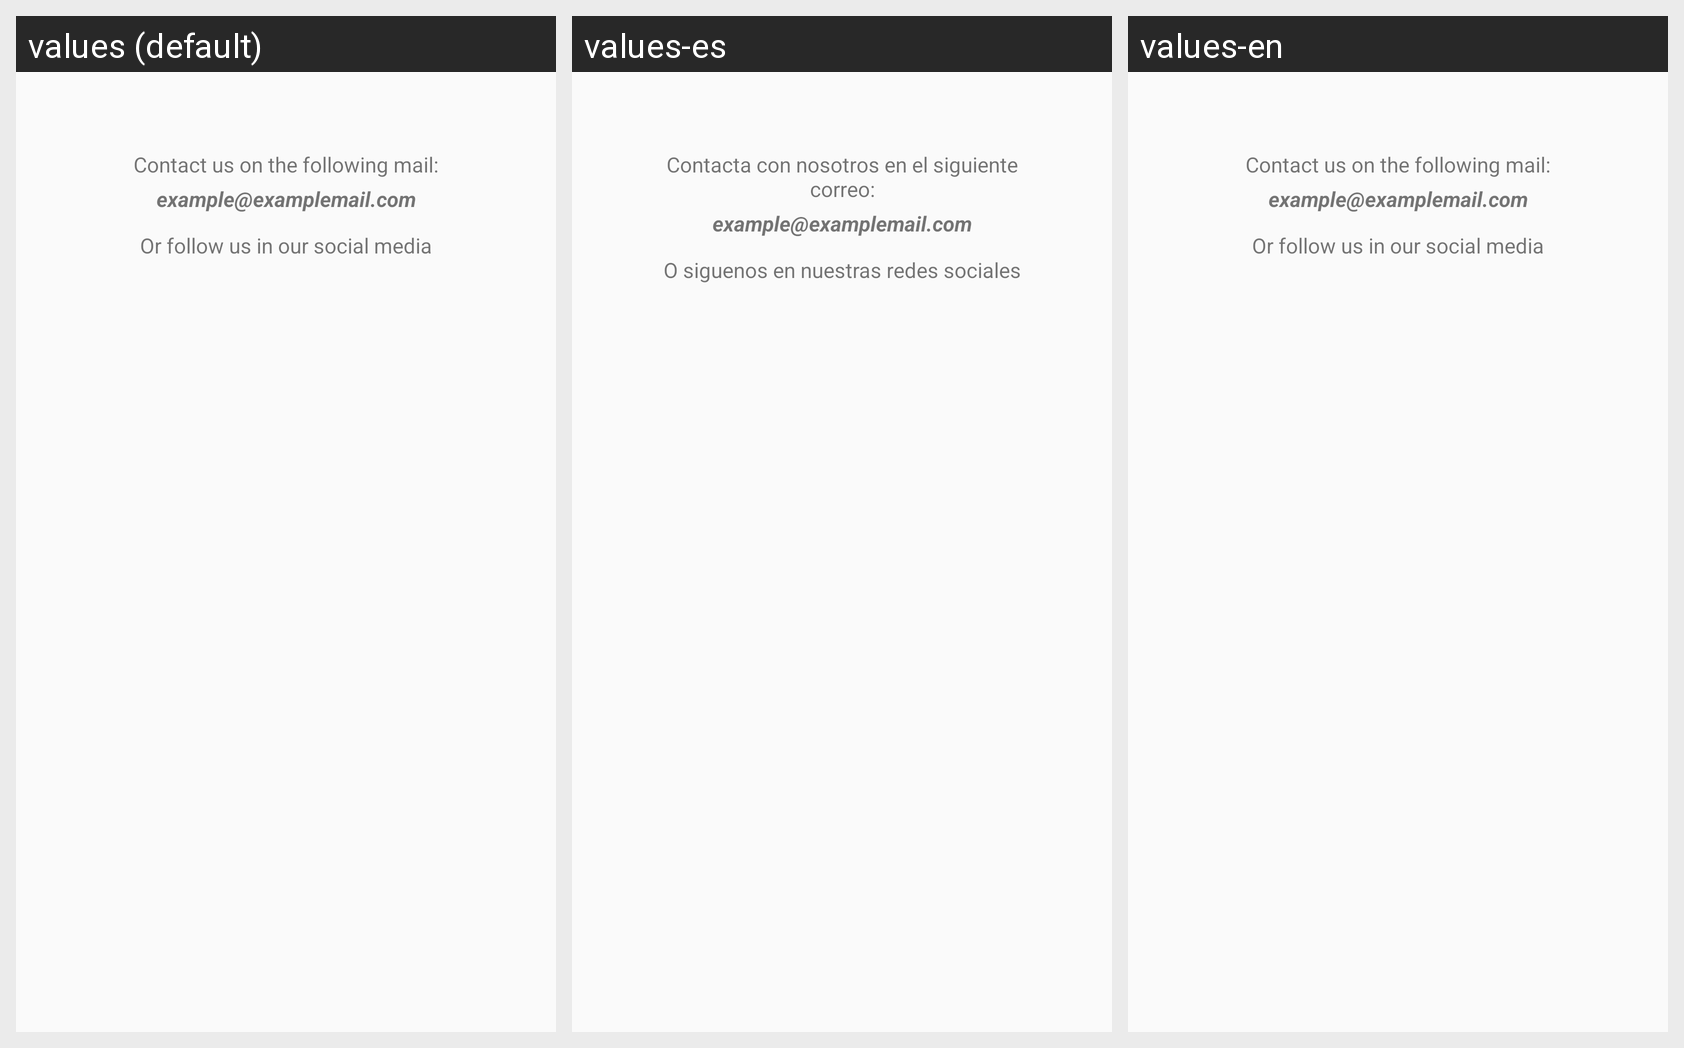

Locale-by-locale string values for the Android screen shown in this grid:
Android screen res/layout/fragment_starter_about.xml rendered under 3 locales, left to right: values (default), values-es, values-en. Device: Nexus 5 (rendered at 1080×1920; each locale shown at half size, 540×960, under a caption strip naming it); theme Theme.AppCompat.Light.NoActionBar.
Strings drawn on this screen, with the default value and each locale's value (text and hints the layout hard-codes, and strings that could not be matched under every locale, appear in the picture but are not listed):

about_mail_label
  values: Contact us on the following mail:
  values-es: Contacta con nosotros en el siguiente correo:
  values-en: Contact us on the following mail:

about_mail
  values: example@examplemail.com
  values-es: example@examplemail.com
  values-en: example@examplemail.com

about_social_media_label
  values: Or follow us in our social media
  values-es: O siguenos en nuestras redes sociales
  values-en: Or follow us in our social media
